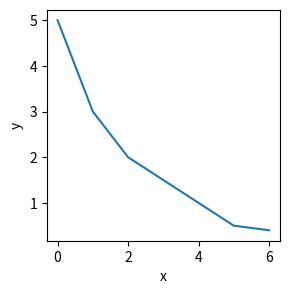

Python code for this plot:
%matplotlib inline

import matplotlib.pyplot as plt
import seaborn as sns

# Initialize a figure and axes object
fig, ax = plt.subplots(figsize=(3,3))

# Data
x = [0, 1, 2, 3, 4, 5, 6]
y = [5, 3, 2, 1.5, 1, 0.5, 0.4]

# Add data as scatter points onto axes
ax.plot(x, y)

# Name axes
ax.set_xlabel('x')
ax.set_ylabel('y')

# Show figure.
fig.show()